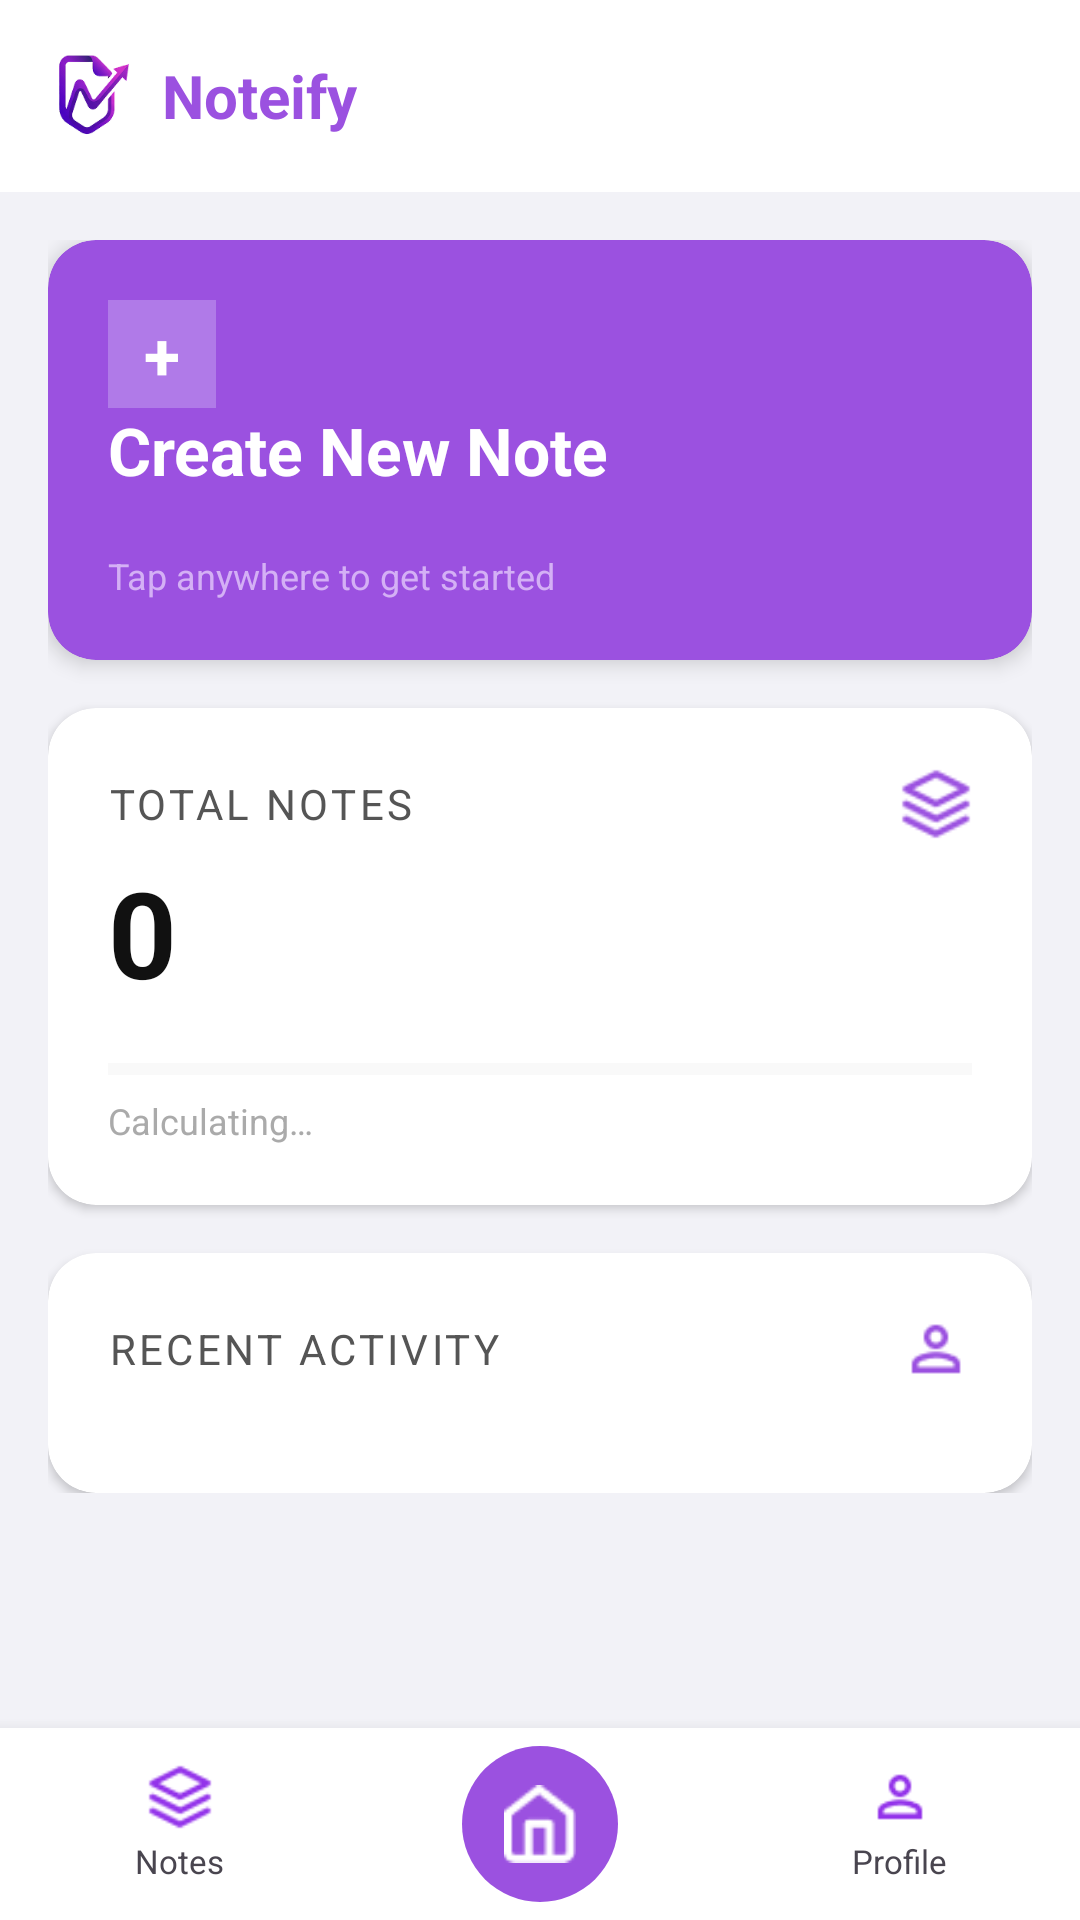

Here is an Android app screen rendered from its layout file. Give the layout XML and the strings, colors and styles it references.
<!-- AndroidManifest.xml: application theme Theme.Noteify -->
<!-- res/layout/activity_dashboard.xml -->
<?xml version="1.0" encoding="utf-8"?>
<androidx.drawerlayout.widget.DrawerLayout
    xmlns:android="http://schemas.android.com/apk/res/android"
    xmlns:app="http://schemas.android.com/apk/res-auto"
    android:id="@+id/drawerLayout"
    android:layout_width="match_parent"
    android:layout_height="match_parent">

    
    <LinearLayout
        android:layout_width="match_parent"
        android:layout_height="match_parent"
        android:orientation="vertical"
        android:background="#F2F2F7">

        <androidx.appcompat.widget.Toolbar
            android:id="@+id/toolbar"
            android:layout_width="match_parent"
            android:layout_height="?attr/actionBarSize"
            android:background="#FFFFFF"
            android:elevation="4dp"
            app:title="">

            
            <LinearLayout
                android:layout_width="wrap_content"
                android:layout_height="wrap_content"
                android:orientation="horizontal"
                android:gravity="center_vertical">

                <ImageView
                    android:layout_width="32dp"
                    android:layout_height="32dp"
                    android:src="@drawable/noteifylogo"
                    android:layout_marginEnd="6dp"
                    android:contentDescription="@string/cd_app_logo"/>

                <TextView
                    android:layout_width="wrap_content"
                    android:layout_height="wrap_content"
                    android:text="@string/app_name"
                    android:textColor="#9b51e0"
                    android:textSize="20sp"
                    android:textStyle="bold"/>
            </LinearLayout>

        </androidx.appcompat.widget.Toolbar>

        <ScrollView
            android:layout_width="match_parent"
            android:layout_height="0dp"
            android:layout_weight="1"
            android:clipToPadding="false">

            <LinearLayout
                android:layout_width="match_parent"
                android:layout_height="wrap_content"
                android:orientation="vertical"
                android:padding="16dp">

                
                <androidx.cardview.widget.CardView
                    android:id="@+id/cardCreateNote"
                    android:layout_width="match_parent"
                    android:layout_height="140dp"
                    android:layout_marginBottom="16dp"
                    android:foreground="?attr/selectableItemBackground"
                    android:clickable="true"
                    android:focusable="true"
                    app:cardCornerRadius="16dp"
                    app:cardBackgroundColor="#9b51e0"
                    app:cardElevation="4dp">

                    <RelativeLayout
                        android:layout_width="match_parent"
                        android:layout_height="match_parent"
                        android:padding="20dp">

                        <LinearLayout
                            android:id="@+id/plusBox"
                            android:layout_width="36dp"
                            android:layout_height="36dp"
                            android:background="#B07AE8"
                            android:gravity="center"
                            android:layout_alignParentTop="true"
                            android:layout_alignParentStart="true">
                            <TextView
                                android:layout_width="wrap_content"
                                android:layout_height="wrap_content"
                                android:text="+"
                                android:textColor="#FFFFFF"
                                android:textSize="22sp"
                                android:textStyle="bold"/>
                        </LinearLayout>

                        <TextView
                            android:layout_width="wrap_content"
                            android:layout_height="wrap_content"
                            android:text="@string/label_create_new_note"
                            android:textColor="#FFFFFF"
                            android:textSize="22sp"
                            android:textStyle="bold"
                            android:layout_centerVertical="true"/>

                        <TextView
                            android:layout_width="wrap_content"
                            android:layout_height="wrap_content"
                            android:text="@string/text_tap_anywhere"
                            android:textColor="#D4B0F5"
                            android:textSize="12sp"
                            android:layout_alignParentBottom="true"
                            android:layout_alignParentStart="true"/>

                    </RelativeLayout>
                </androidx.cardview.widget.CardView>

                
                <androidx.cardview.widget.CardView
                    android:layout_width="match_parent"
                    android:layout_height="wrap_content"
                    android:layout_marginBottom="16dp"
                    app:cardCornerRadius="16dp"
                    app:cardBackgroundColor="#FFFFFF"
                    app:cardElevation="2dp">

                    <LinearLayout
                        android:layout_width="match_parent"
                        android:layout_height="wrap_content"
                        android:orientation="vertical"
                        android:padding="20dp">

                        <LinearLayout
                            android:layout_width="match_parent"
                            android:layout_height="wrap_content"
                            android:orientation="horizontal"
                            android:gravity="center_vertical">

                            <TextView
                                android:layout_width="0dp"
                                android:layout_height="wrap_content"
                                android:layout_weight="1"
                                android:text="@string/label_total_notes"
                                android:textColor="#555555"
                                android:textSize="14sp"
                                android:textAllCaps="true"
                                android:letterSpacing="0.08"/>

                            <ImageView
                                android:layout_width="24dp"
                                android:layout_height="24dp"
                                android:src="@drawable/ic_notes"
                                android:tint="#9b51e0"
                                android:contentDescription="@string/label_total_notes"/>
                        </LinearLayout>

                        <TextView
                            android:id="@+id/tvTotalNotes"
                            android:layout_width="wrap_content"
                            android:layout_height="wrap_content"
                            android:text="0"
                            android:textColor="#111111"
                            android:textSize="40sp"
                            android:textStyle="bold"
                            android:layout_marginTop="4dp"/>

                        <ProgressBar
                            android:id="@+id/progressStorageUsage"
                            android:layout_width="match_parent"
                            android:layout_height="6dp"
                            android:layout_marginTop="16dp"
                            style="?android:attr/progressBarStyleHorizontal"
                            android:progress="0"
                            android:progressTint="#9b51e0"
                            android:progressBackgroundTint="#E8E8E8"/>

                        <TextView
                            android:id="@+id/tvStorageUsed"
                            android:layout_width="wrap_content"
                            android:layout_height="wrap_content"
                            android:text="@string/label_calculating"
                            android:textColor="#AAAAAA"
                            android:textSize="12sp"
                            android:layout_marginTop="6dp"/>

                    </LinearLayout>
                </androidx.cardview.widget.CardView>

                
                <androidx.cardview.widget.CardView
                    android:layout_width="match_parent"
                    android:layout_height="wrap_content"
                    app:cardCornerRadius="16dp"
                    app:cardBackgroundColor="#FFFFFF"
                    app:cardElevation="2dp">

                    <LinearLayout
                        android:layout_width="match_parent"
                        android:layout_height="wrap_content"
                        android:orientation="vertical"
                        android:padding="20dp">

                        <LinearLayout
                            android:layout_width="match_parent"
                            android:layout_height="wrap_content"
                            android:orientation="horizontal"
                            android:gravity="center_vertical"
                            android:layout_marginBottom="16dp">

                            <TextView
                                android:layout_width="0dp"
                                android:layout_height="wrap_content"
                                android:layout_weight="1"
                                android:text="@string/label_recent_activity"
                                android:textColor="#555555"
                                android:textSize="14sp"
                                android:textAllCaps="true"
                                android:letterSpacing="0.08"/>

                            <ImageView
                                android:layout_width="24dp"
                                android:layout_height="24dp"
                                android:src="@drawable/ic_profile"
                                android:tint="#9b51e0"
                                android:contentDescription="@string/label_recent_activity"/>
                        </LinearLayout>

                        <LinearLayout
                            android:id="@+id/recentActivityContainer"
                            android:layout_width="match_parent"
                            android:layout_height="wrap_content"
                            android:orientation="vertical"/>

                    </LinearLayout>
                </androidx.cardview.widget.CardView>

            </LinearLayout>
        </ScrollView>

        <include layout="@layout/bottom_nav_bar"/>

    </LinearLayout>

    
    <com.google.android.material.navigation.NavigationView
        android:id="@+id/navigationView"
        android:layout_width="280dp"
        android:layout_height="match_parent"
        android:layout_gravity="start"
        android:background="#FFFFFF"
        app:headerLayout="@layout/nav_header"
        app:menu="@menu/nav_menu"/>

</androidx.drawerlayout.widget.DrawerLayout>
<!-- res/layout/bottom_nav_bar.xml (included above) -->
<?xml version="1.0" encoding="utf-8"?>
<LinearLayout xmlns:android="http://schemas.android.com/apk/res/android"
    android:layout_width="match_parent"
    android:layout_height="64dp"
    android:orientation="horizontal"
    android:background="#FFFFFF"
    android:elevation="8dp">

    
    <LinearLayout
        android:id="@+id/btnNavNotes"
        android:layout_width="0dp"
        android:layout_height="match_parent"
        android:layout_weight="1"
        android:orientation="vertical"
        android:gravity="center"
        android:focusable="true"
        android:clickable="true"
        android:foreground="?attr/selectableItemBackgroundBorderless">

        <ImageView
            android:id="@+id/iconNotes"
            android:layout_width="22dp"
            android:layout_height="22dp"
            android:src="@drawable/ic_notes"
            android:contentDescription="@string/nav_label_notes"/>

        <TextView
            android:id="@+id/labelNotes"
            android:layout_width="wrap_content"
            android:layout_height="wrap_content"
            android:text="@string/nav_label_notes"
            android:textSize="11sp"
            android:layout_marginTop="3dp"/>
    </LinearLayout>

    
    <LinearLayout
        android:id="@+id/btnNavHome"
        android:layout_width="0dp"
        android:layout_height="match_parent"
        android:layout_weight="1"
        android:orientation="vertical"
        android:gravity="center"
        android:focusable="true"
        android:clickable="true"
        android:foreground="?attr/selectableItemBackgroundBorderless">

        <LinearLayout
            android:layout_width="52dp"
            android:layout_height="52dp"
            android:gravity="center"
            android:background="@drawable/circle_purple">

            <ImageView
                android:layout_width="26dp"
                android:layout_height="26dp"
                android:src="@drawable/ic_home"
                android:tint="#FFFFFF"
                android:contentDescription="@string/nav_dashboard"/>
        </LinearLayout>
    </LinearLayout>

    
    <LinearLayout
        android:id="@+id/btnNavProfile"
        android:layout_width="0dp"
        android:layout_height="match_parent"
        android:layout_weight="1"
        android:orientation="vertical"
        android:gravity="center"
        android:focusable="true"
        android:clickable="true"
        android:foreground="?attr/selectableItemBackgroundBorderless">

        <ImageView
            android:id="@+id/iconProfile"
            android:layout_width="22dp"
            android:layout_height="22dp"
            android:src="@drawable/ic_profile"
            android:contentDescription="@string/nav_label_profile"/>

        <TextView
            android:id="@+id/labelProfile"
            android:layout_width="wrap_content"
            android:layout_height="wrap_content"
            android:text="@string/nav_label_profile"
            android:textSize="11sp"
            android:layout_marginTop="3dp"/>
    </LinearLayout>

</LinearLayout>
<!-- res/layout/nav_header.xml (included above) -->
<?xml version="1.0" encoding="utf-8"?>
<LinearLayout xmlns:android="http://schemas.android.com/apk/res/android"
    android:layout_width="match_parent"
    android:layout_height="wrap_content"
    android:orientation="vertical"
    android:padding="24dp"
    android:background="#FFFFFF">

    
    <ImageView
        android:id="@+id/ivNavAvatar"
        android:layout_width="56dp"
        android:layout_height="56dp"
        android:src="@drawable/ic_default_avatar"
        android:scaleType="centerCrop"
        android:contentDescription="@string/cd_profile_picture"/>

    <TextView
        android:id="@+id/tvNavName"
        android:layout_width="wrap_content"
        android:layout_height="wrap_content"
        android:layout_marginTop="12dp"
        android:text="John Doe"
        android:textColor="#000000"
        android:textSize="18sp"
        android:textStyle="bold" />

    <TextView
        android:id="@+id/tvNavEmail"
        android:layout_width="wrap_content"
        android:layout_height="wrap_content"
        android:layout_marginTop="4dp"
        android:text="student@university.edu"
        android:textColor="#8F8F9D"
        android:textSize="14sp" />

</LinearLayout>
<!-- resources referenced by this layout -->
<resources>
  <!-- drawable circle_purple (drawable) -->
  <?xml version="1.0" encoding="utf-8"?>
  <shape xmlns:android="http://schemas.android.com/apk/res/android"
      android:shape="oval">
      <solid android:color="#9b51e0"/>
  </shape>
  <!-- drawable ic_default_avatar (drawable) -->
  <vector xmlns:android="http://schemas.android.com/apk/res/android"
      android:width="96dp"
      android:height="96dp"
      android:viewportWidth="96"
      android:viewportHeight="96">
  
      
      <path
          android:fillColor="#F0E6FF"
          android:pathData="M48,48m-48,0a48,48 0,1 1,96 0a48,48 0,1 1,-96 0"/>
  
      
      <path
          android:fillColor="#9b51e0"
          android:pathData="M48,44m-14,0a14,14 0,1 1,28 0a14,14 0,1 1,-28 0"/>
  
      
      <path
          android:fillColor="#9b51e0"
          android:pathData="M18,80 Q18,58 48,58 Q78,58 78,80 Z"/>
  
  </vector>
  <!-- drawable ic_home: png bitmap (drawable, 579 bytes) -->
  <!-- drawable ic_notes: png bitmap (drawable, 645 bytes) -->
  <!-- drawable ic_profile: png bitmap (drawable, 618 bytes) -->
  <!-- drawable noteifylogo: png bitmap (drawable, 12938 bytes) -->
  <string name="app_name">Noteify</string>
  <string name="cd_app_logo">Noteify logo</string>
  <string name="cd_profile_picture">Profile picture</string>
  <string name="label_calculating">Calculating…</string>
  <string name="label_create_new_note">Create New Note</string>
  <string name="label_recent_activity">Recent Activity</string>
  <string name="label_total_notes">Total Notes</string>
  <string name="nav_dashboard">Dashboard</string>
  <string name="nav_label_notes">Notes</string>
  <string name="nav_label_profile">Profile</string>
  <string name="text_tap_anywhere">Tap anywhere to get started</string>
  <style name="Theme.Noteify" parent="Base.Theme.Noteify" />
  <style name="Base.Theme.Noteify" parent="Theme.Material3.DayNight.NoActionBar">
          
          
      </style>
</resources>
